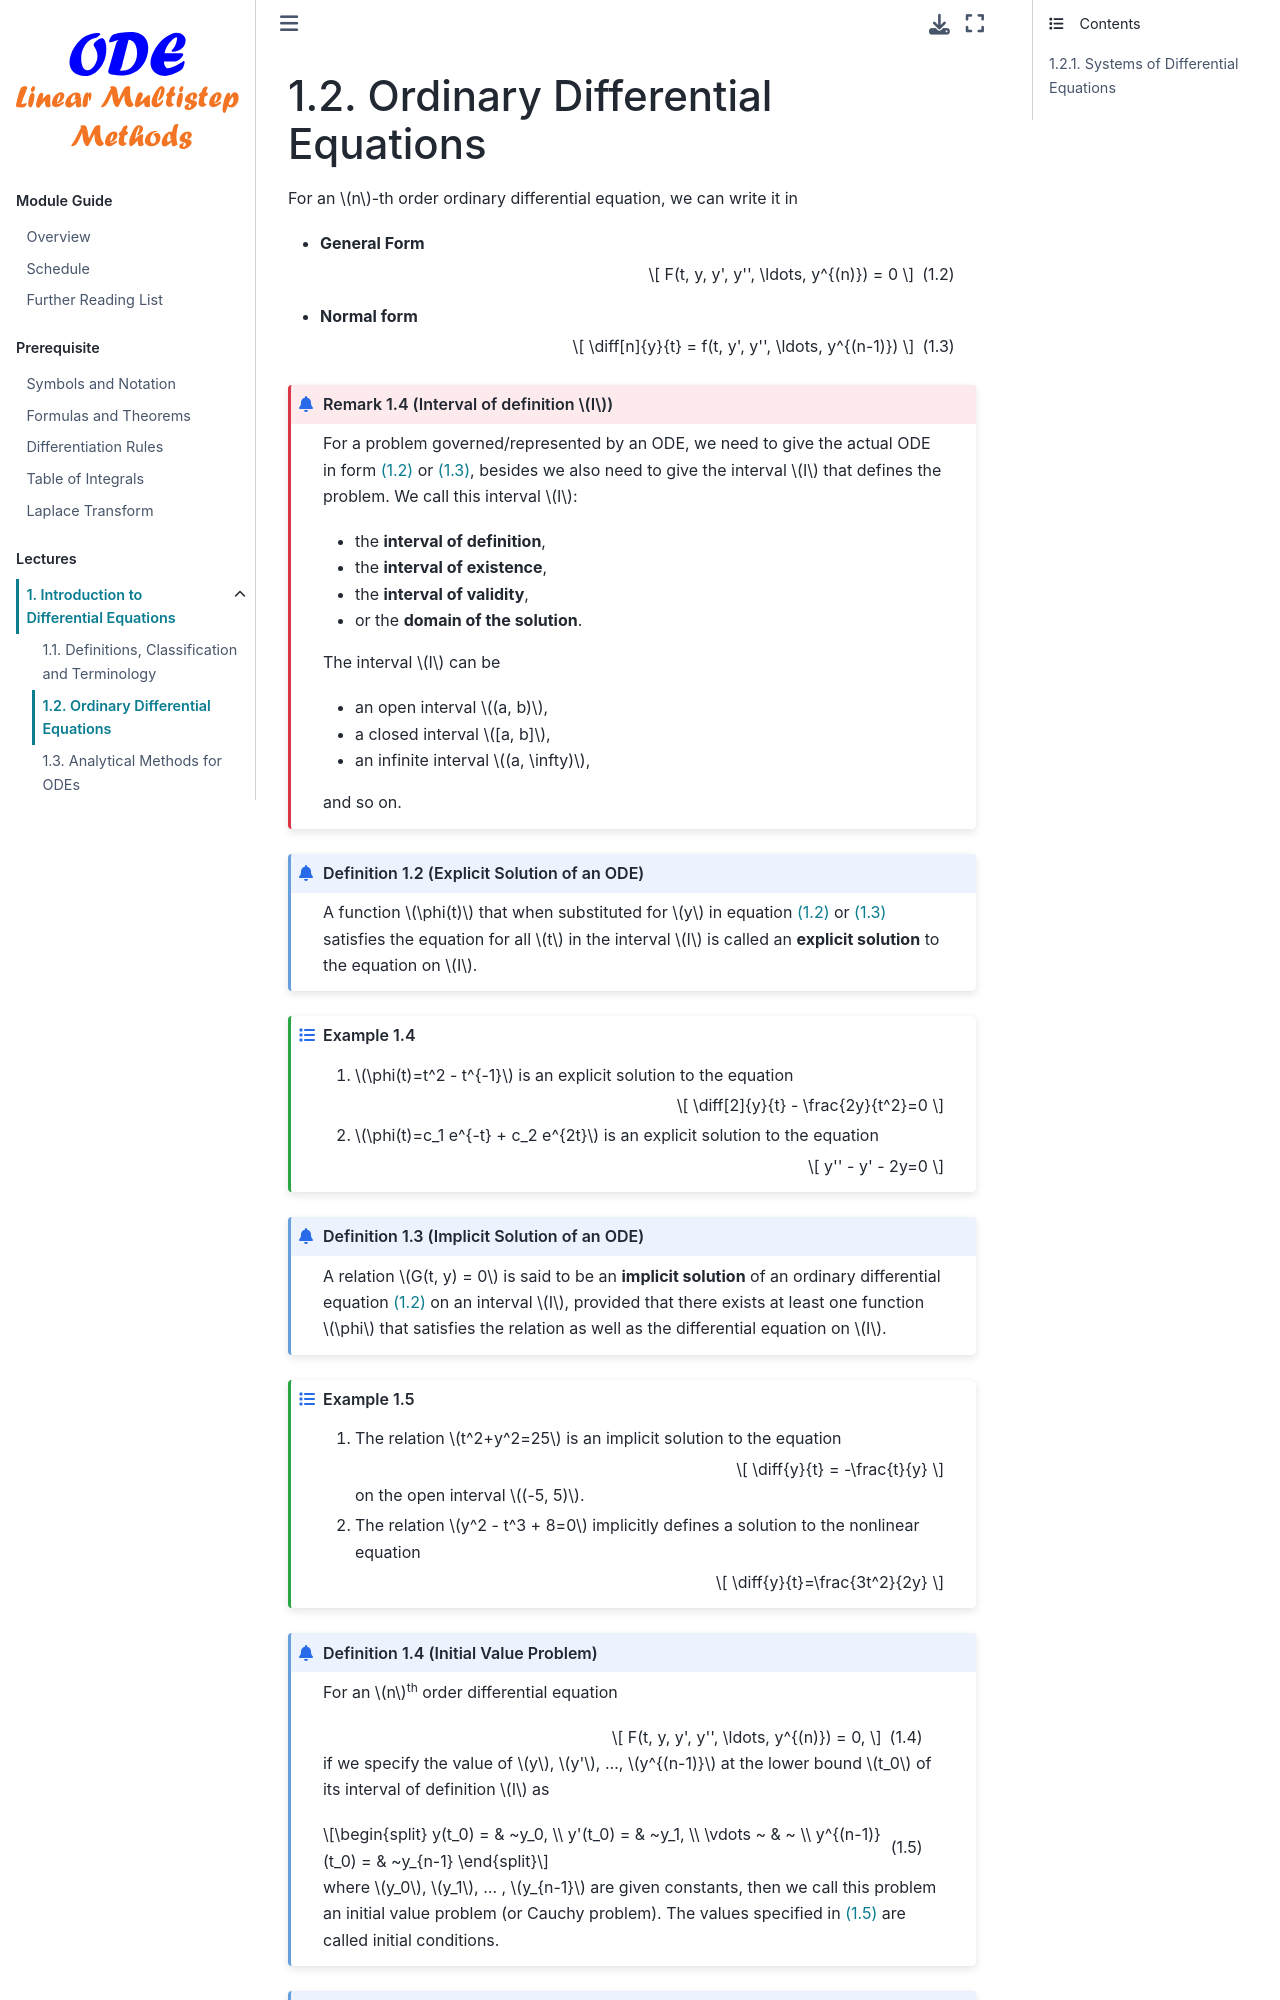

repository: zhihuammu/ODE-book · page: chaps/00/chap00_A2_ode.html · generator: jekyll

```{index} Ordinary Differential Equation
```
(chap:pre:2)=
# Ordinary Differential Equations

For an $n$-th order ordinary differential equation, we can write it in

```{index} Ordinary Differential Equation; General Form
```
- **General Form**

    $$
    F(t, y, y', y'', \ldots, y^{(n)}) = 0
    $$(eq:ode:form:general)

```{index} Ordinary Differential Equation; Normal Form
```
- **Normal form**

    $$
    \diff[n]{y}{t} = f(t, y', y'', \ldots, y^{(n-1)})
    $$(eq:ode:form:normal)

```{index} Ordinary Differential Equation; Interval
```
```{prf:remark} Interval of definition $I$
For a problem governed/represented by an ODE, we need to give the actual ODE in form {eq}`eq:ode:form:general` or {eq}`eq:ode:form:normal`, besides we also need to give the interval $I$ that defines the problem. We call this interval $I$:

- the **{index}`interval of definition`**, 
- the **interval of existence**, 
- the **interval of validity**,
- or the **domain of the solution**.

The interval $I$ can be

- an open interval $(a, b)$,
- a closed interval $[a, b]$,
- an infinite interval $(a, \infty)$,

and so on.
```

```{index} pair: Ordinary Differential Equation; Explicit Solution
```

```{prf:definition} Explicit Solution of an ODE
A function $\phi(t)$ that when substituted for $y$ in equation {eq}`eq:ode:form:general` or {eq}`eq:ode:form:normal`
satisfies the equation for all $t$ in the interval $I$ is called an **{index}`explicit solution`** to the equation on $I$.
```

```{prf:example}
1. $\phi(t)=t^2 - t^{-1}$ is an explicit solution to the equation

    $$
    \diff[2]{y}{t} - \frac{2y}{t^2}=0
    $$

2. $\phi(t)=c_1 e^{-t} + c_2 e^{2t}$ is an explicit solution to the equation

    $$
    y'' - y' - 2y=0
    $$
```

```{index} pair: Ordinary Differential Equation; Implicit Solution
```

```{prf:definition} Implicit Solution of an ODE
A relation $G(t, y) = 0$ is said to be an **{index}`implicit solution`** of an ordinary differential equation {eq}`eq:ode:form:general` on an interval $I$, provided that there exists at least one function $\phi$ that satisfies the relation as well as the differential equation on $I$.
```

```{prf:example}
1. The relation $t^2+y^2=25$ is an implicit solution to the equation

    $$
        \diff{y}{t} = -\frac{t}{y}
    $$

    on the open interval $(-5, 5)$.

2.  The relation $y^2 - t^3 + 8=0$ implicitly defines a solution to the nonlinear equation

    $$
    \diff{y}{t}=\frac{3t^2}{2y}
    $$
```

```{index} triple: Ordinary Differential Equation; Initial Value Problem; IVP
```

```{prf:definition} Initial Value Problem
For an $n${sup}`th` order differential equation

$$
F(t, y, y', y'', \ldots, y^{(n)}) = 0,
$$(eq:IVP)

if we specify the value of $y$, $y'$, ..., $y^{(n-1)}$ at the lower bound $t_0$ of its interval of definition $I$ as

$$
y(t_0) = & ~y_0, \\
y'(t_0) = & ~y_1, \\
  \vdots ~ & ~ \\
y^{(n-1)}(t_0) = & ~y_{n-1}
$$ (eq:IVP:initial:condition)
